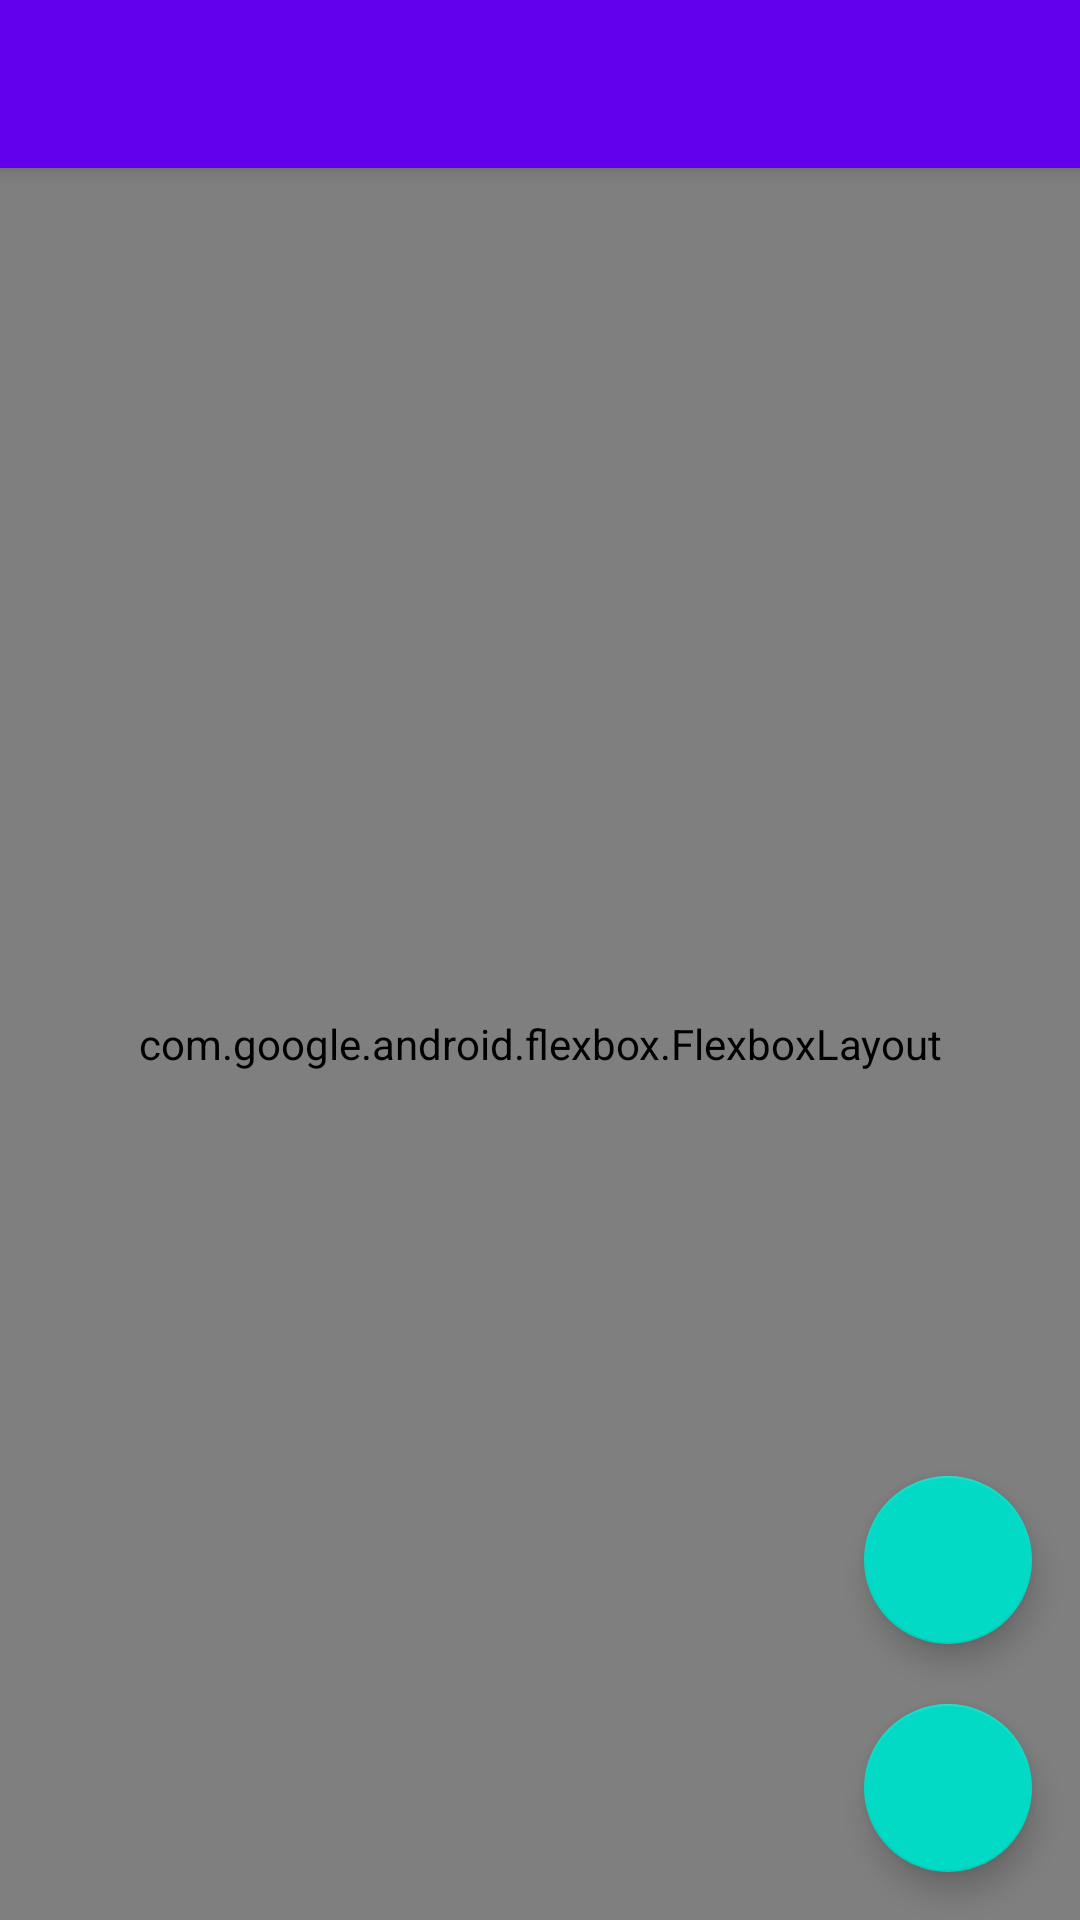

This screen was rendered from an Android layout file. Write that file and the resources it references.
<!-- AndroidManifest.xml: application theme AppTheme -->
<!-- res/layout/app_bar_main.xml -->
<?xml version="1.0" encoding="utf-8"?>
<android.support.design.widget.CoordinatorLayout xmlns:android="http://schemas.android.com/apk/res/android"
    xmlns:app="http://schemas.android.com/apk/res-auto"
    xmlns:tools="http://schemas.android.com/tools"
    android:layout_width="match_parent"
    android:layout_height="match_parent"
    tools:context=".MainActivity">

    <android.support.design.widget.AppBarLayout
        android:layout_height="wrap_content"
        android:layout_width="match_parent"
        android:theme="@style/AppTheme.AppBarOverlay">

        <android.support.v7.widget.Toolbar
            android:id="@+id/toolbar"
            android:layout_width="match_parent"
            android:layout_height="?attr/actionBarSize"
            android:background="?attr/colorPrimary"
            app:popupTheme="@style/Theme.AppCompat.Light" />

    </android.support.design.widget.AppBarLayout>

    <include layout="@layout/content_main" />

    
    <android.support.design.widget.FloatingActionButton
        android:id="@+id/remove_fab"
        android:layout_width="wrap_content"
        android:layout_height="wrap_content"
        android:layout_gravity="bottom|end"
        android:layout_marginRight="16dp"
        android:layout_marginEnd="16dp"
        android:layout_marginBottom="92dp"
        android:src="@drawable/ic_remove_white_24dp" />

    
    <android.support.design.widget.FloatingActionButton
        android:id="@+id/add_fab"
        android:layout_width="wrap_content"
        android:layout_height="wrap_content"
        android:layout_gravity="bottom|end"
        android:layout_margin="16dp"
        android:src="@drawable/ic_add_white_24dp" />

</android.support.design.widget.CoordinatorLayout>
<!-- res/layout/content_main.xml (included above) -->
<?xml version="1.0" encoding="utf-8"?>
<com.google.android.flexbox.FlexboxLayout xmlns:android="http://schemas.android.com/apk/res/android"
    xmlns:app="http://schemas.android.com/apk/res-auto"
    xmlns:tools="http://schemas.android.com/tools"
    android:id="@+id/flexbox_layout"
    android:layout_width="match_parent"
    android:layout_height="match_parent"
    app:alignContent="flex_start"
    app:alignItems="flex_start"
    app:flexWrap="wrap"
    app:layout_behavior="@string/appbar_scrolling_view_behavior"
    app:showDivider="beginning|middle"
    tools:context="neu.cn.myflexboxlayout.MainActivity"
    tools:showIn="@layout/activity_main">

    <TextView
        android:id="@+id/textview_1"
        style="@style/FlexItem"
        android:layout_width="80dp"
        android:layout_height="80dp"
        android:text="1" />

    <TextView
        android:id="@+id/textview_2"
        style="@style/FlexItem"
        android:layout_width="80dp"
        android:layout_height="80dp"
        android:text="2" />

    <TextView
        android:id="@+id/textview_3"
        style="@style/FlexItem"
        android:layout_width="80dp"
        android:layout_height="80dp"
        android:text="3" />

</com.google.android.flexbox.FlexboxLayout>
<!-- resources referenced by this layout -->
<resources>
  <style name="AppTheme.AppBarOverlay" parent="ThemeOverlay.AppCompat.Dark.ActionBar" />
  <style name="FlexItem">
          <item name="android:background">@drawable/flex_item_background</item>
          <item name="android:gravity">center</item>
      </style>
  <style name="AppTheme" parent="Theme.AppCompat.Light.NoActionBar">
          <item name="colorPrimary">@color/colorPrimary</item>
          <item name="colorPrimaryDark">@color/colorPrimaryDark</item>
          <item name="colorAccent">@color/colorAccent</item>
      </style>
  <!-- drawable flex_item_background (drawable) -->
  <?xml version="1.0" encoding="utf-8"?>
  <shape xmlns:android="http://schemas.android.com/apk/res/android"
      android:shape="rectangle">
  
      <solid android:color="#FFCEE1" />
      <stroke
          android:width="1dp"
          android:color="#888888" />
  
  </shape>
  <!-- not gathered from this repository: default colours our renderer supplied (Android Studio template values) -->
  <color name="colorPrimary">#FF6200EE</color>
  <color name="colorPrimaryDark">#FF3700B3</color>
  <color name="colorAccent">#FF03DAC5</color>
</resources>
